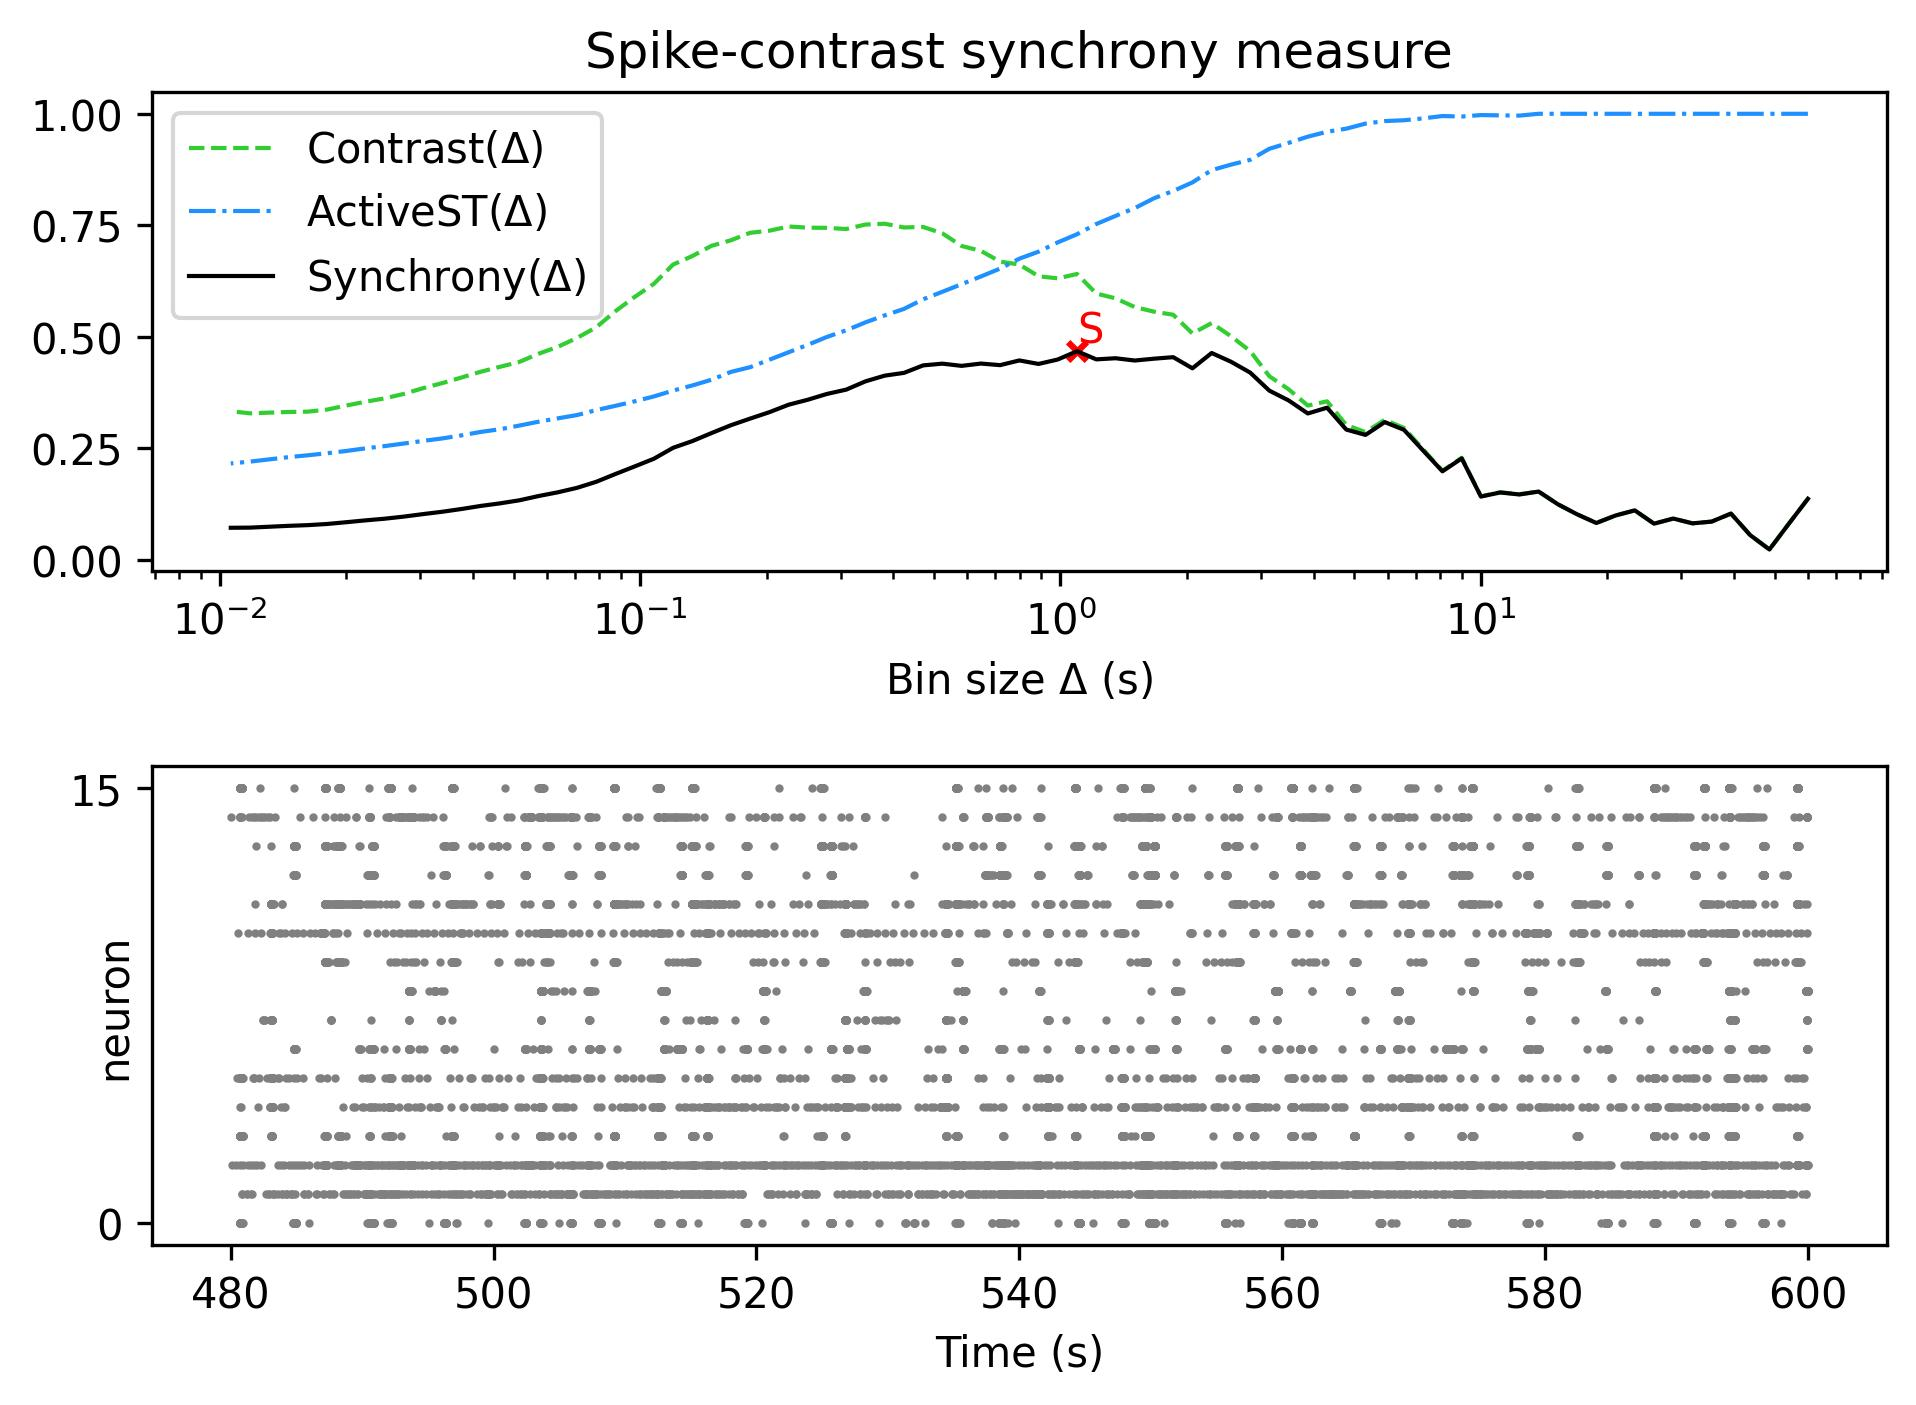

The file beside this chart, header and first rows:
, Spike-contrast (60.0 s), Spike-contrast (54.0 s), Spike-contrast (48.6 s), Spike-contrast (43.74 s), Spike-contrast (39.366 s), Spike-contrast (35.429 s), Spike-contrast (31.886 s), Spike-contrast (28.698 s), Spike-contrast (25.828 s), Spike-contrast (23.245 s), Spike-contrast (20.921 s), Spike-contrast (18.829 s), Spike-contrast (16.946 s), Spike-contrast (15.251 s), Spike-contrast (13.726 s), Spike-contrast (12.353 s), Spike-contrast (11.118 s), Spike-contrast (10.006 s), Spike-contrast (9.006 s), Spike-contrast (8.105 s), Spike-contrast (7.295 s), Spike-contrast (6.565 s), Spike-contrast (5.909 s)
0, 0.137, 0.08062, 0.0234, 0.05557, 0.1039, 0.08594, 0.08195, 0.09275, 0.08125, 0.1111, 0.09959, 0.08277, 0.1022, 0.1248, 0.1532, 0.1467, 0.1512, 0.1421, 0.2275, 0.1986, 0.2449, 0.2916, 0.3089
